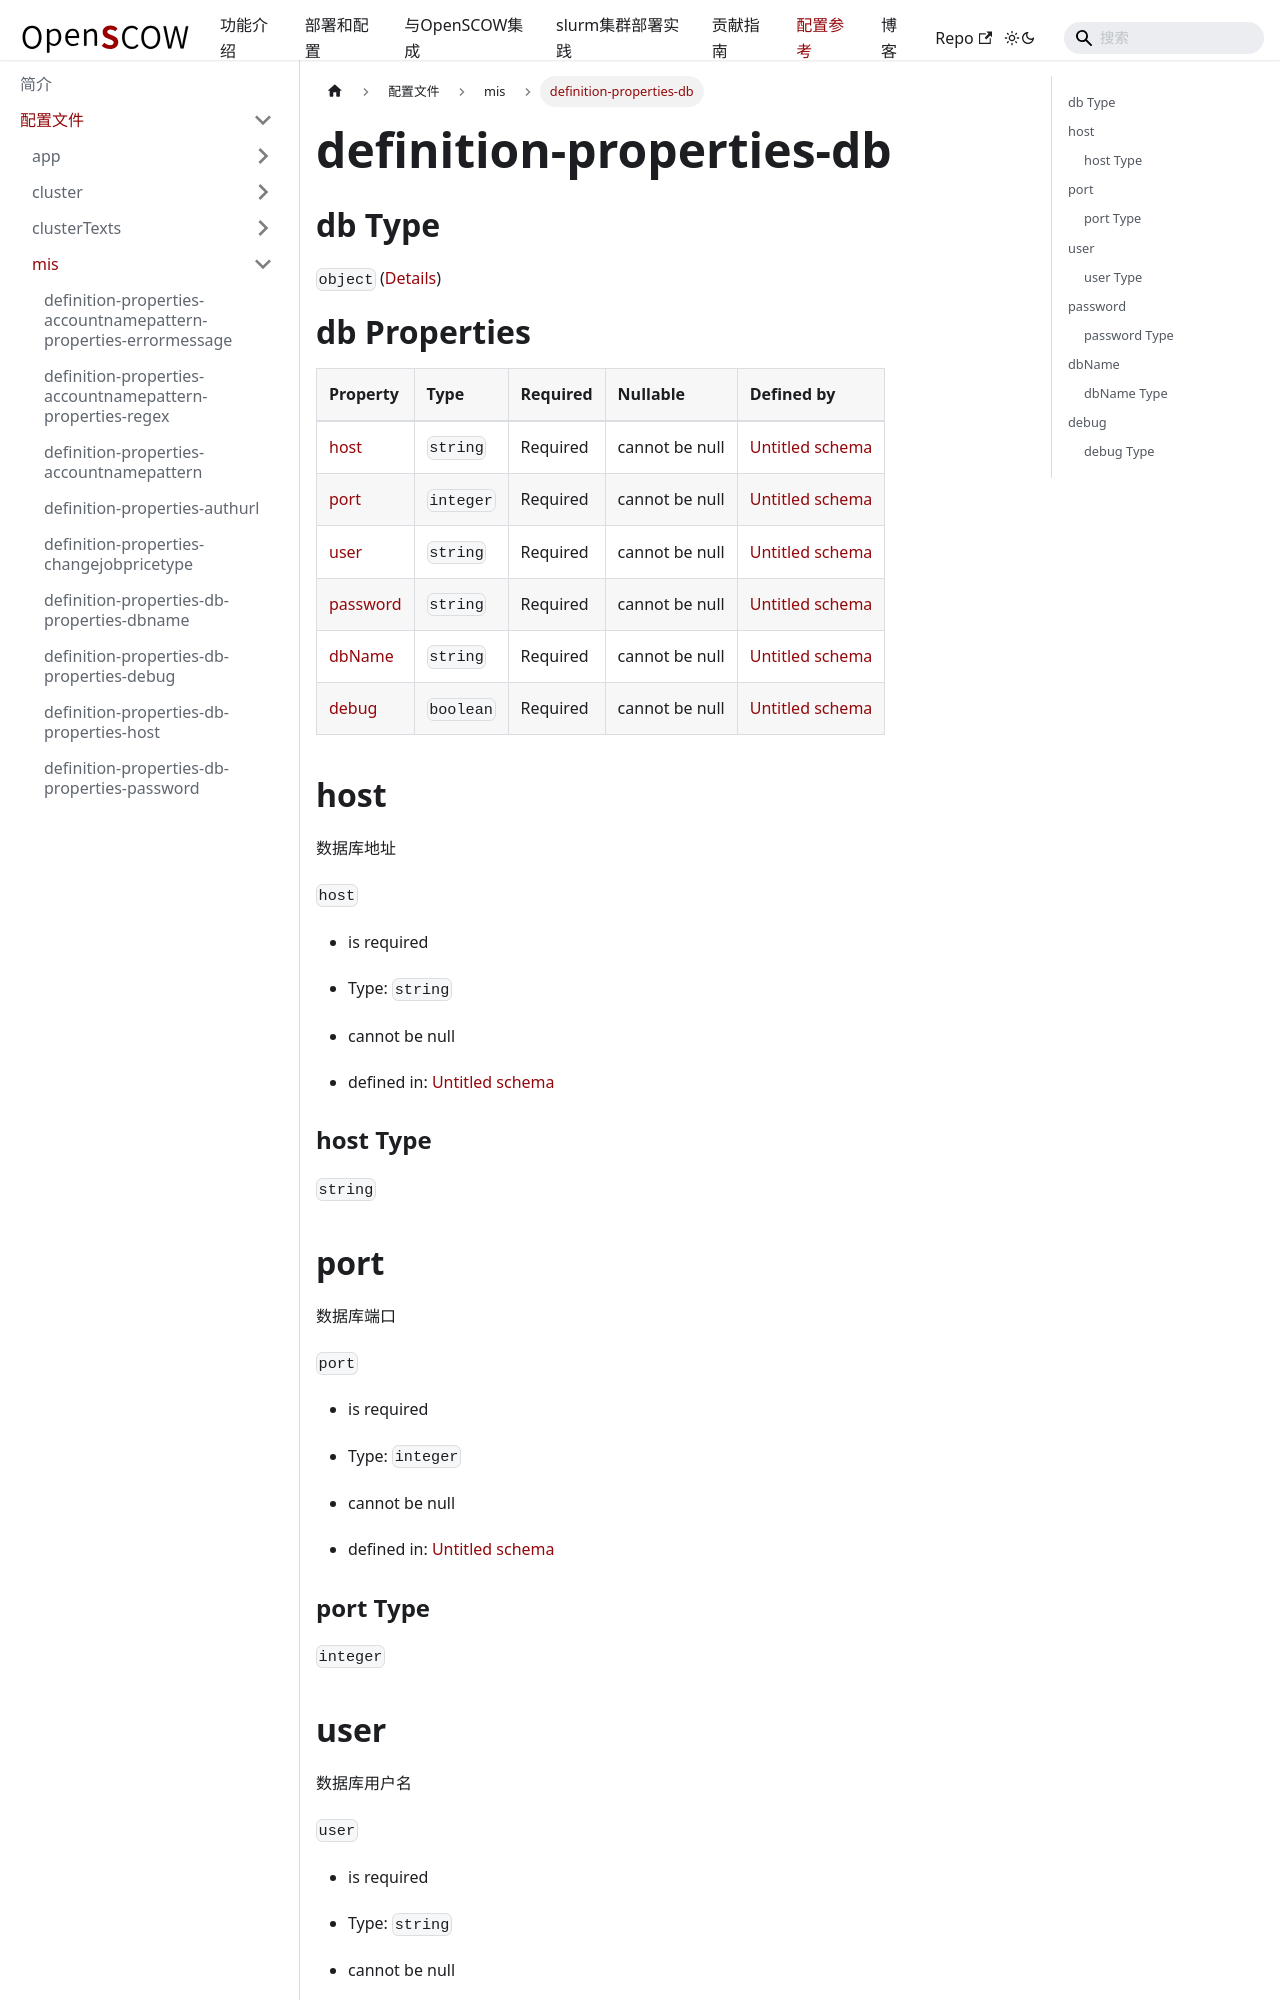

repository: PKUHPC/OpenSCOW · page: pr-preview/pr-1470/docs/refs/config/mis/definition-properties-db.html · generator: docusaurus

## db Type

`object` ([Details](definition-properties-db.md))

# db Properties

| Property              | Type      | Required | Nullable       | Defined by                                                                                                        |
| :-------------------- | :-------- | :------- | :------------- | :---------------------------------------------------------------------------------------------------------------- |
| [host](#host)         | `string`  | Required | cannot be null | [Untitled schema](definition-properties-db-properties-host.md "undefined#/properties/db/properties/host")         |
| [port](#port)         | `integer` | Required | cannot be null | [Untitled schema](definition-properties-db-properties-port.md "undefined#/properties/db/properties/port")         |
| [user](#user)         | `string`  | Required | cannot be null | [Untitled schema](definition-properties-db-properties-user.md "undefined#/properties/db/properties/user")         |
| [password](#password) | `string`  | Required | cannot be null | [Untitled schema](definition-properties-db-properties-password.md "undefined#/properties/db/properties/password") |
| [dbName](#dbname)     | `string`  | Required | cannot be null | [Untitled schema](definition-properties-db-properties-dbname.md "undefined#/properties/db/properties/dbName")     |
| [debug](#debug)       | `boolean` | Required | cannot be null | [Untitled schema](definition-properties-db-properties-debug.m
